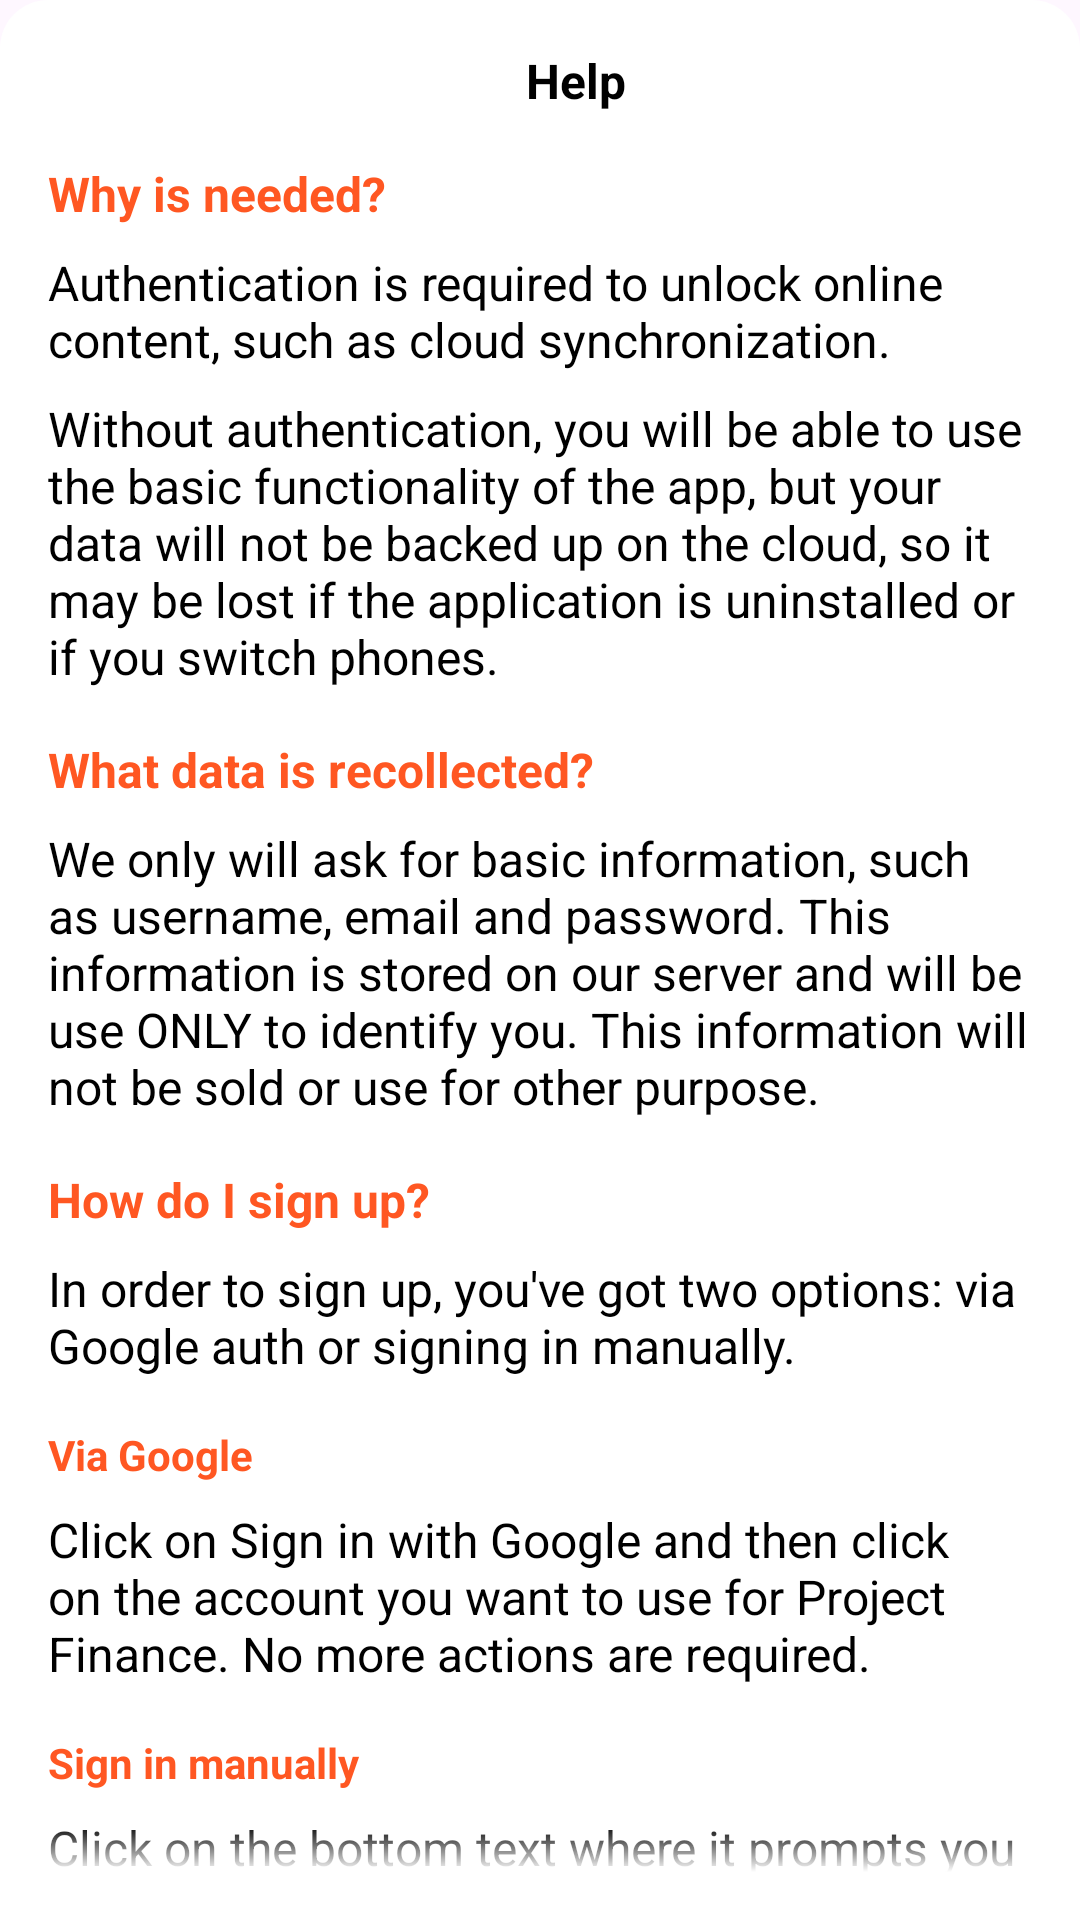

This screen was rendered from an Android layout file. Write that file and the resources it references.
<!-- AndroidManifest.xml: application theme Theme.ProjectFinance -->
<!-- res/layout/dialog_login_help.xml -->
<?xml version="1.0" encoding="utf-8"?>
<androidx.constraintlayout.widget.ConstraintLayout xmlns:android="http://schemas.android.com/apk/res/android"
    xmlns:app="http://schemas.android.com/apk/res-auto"
    xmlns:tools="http://schemas.android.com/tools"
    style="@style/DialogStyle"
    android:layout_width="match_parent"
    android:layout_height="wrap_content"
    android:paddingBottom="16dp">

    <TextView
        android:id="@+id/login_help__label__main_title"
        style="@style/Text.Bold.Body1"
        android:layout_width="0dp"
        android:layout_height="wrap_content"
        android:layout_marginStart="48dp"
        android:layout_marginTop="16dp"
        android:layout_marginEnd="8dp"
        android:gravity="center"
        android:text="@string/login_help__main_title"
        app:layout_constraintEnd_toStartOf="@id/login_help__btn__close"
        app:layout_constraintStart_toStartOf="parent"
        app:layout_constraintTop_toTopOf="parent" />

    <ImageView
        android:id="@+id/login_help__btn__close"
        style="@style/Drawable"
        android:layout_width="wrap_content"
        android:layout_height="wrap_content"
        android:layout_margin="16dp"
        android:contentDescription="@string/general__close_desc"
        android:src="@drawable/ic_close"
        app:layout_constraintEnd_toEndOf="parent"
        app:layout_constraintTop_toTopOf="parent" />

    <ScrollView
        android:layout_width="0dp"
        android:layout_height="wrap_content"
        android:layout_marginTop="16dp"
        android:fadingEdge="vertical"
        android:scrollbarAlwaysDrawVerticalTrack="true"
        android:fadeScrollbars="false"
        android:fadingEdgeLength="16dp"
        android:orientation="vertical"
        android:requiresFadingEdge="vertical"
        app:layout_constrainedHeight="true"
        app:layout_constraintEnd_toEndOf="parent"
        app:layout_constraintStart_toStartOf="parent"
        app:layout_constraintTop_toBottomOf="@id/login_help__label__main_title"
        app:layout_constraintBottom_toBottomOf="parent">

        <LinearLayout
            android:layout_width="match_parent"
            android:layout_height="wrap_content"
            android:orientation="vertical"
            app:layout_constraintEnd_toEndOf="parent"
            app:layout_constraintStart_toStartOf="parent"
            app:layout_constraintTop_toBottomOf="@id/login_help__label__main_title">

            <TextView
                android:id="@+id/login_help__about_tile"
                style="@style/Text.Bold.Body1.Primary"
                android:layout_width="match_parent"
                android:layout_height="wrap_content"
                android:layout_marginHorizontal="16dp"
                android:text="@string/login_help__why"
                tools:visibility="visible" />

            <TextView
                android:id="@+id/login_help__why_description"
                style="@style/Text.Regular.Body1"
                android:layout_width="match_parent"
                android:layout_height="wrap_content"
                android:layout_marginHorizontal="16dp"
                android:layout_marginTop="8dp"
                android:text="@string/login_help__why_desc"
                app:layout_constraintEnd_toEndOf="parent"
                app:layout_constraintStart_toStartOf="parent"
                app:layout_constraintTop_toBottomOf="@id/login_help__about_tile"
                tools:visibility="visible" />

            <TextView
                android:id="@+id/login_help__without_auth_description"
                style="@style/Text.Regular.Body1"
                android:layout_width="match_parent"
                android:layout_height="wrap_content"
                android:layout_marginHorizontal="16dp"
                android:layout_marginTop="8dp"
                android:text="@string/login_help__without_auth_desc"
                app:layout_constraintEnd_toEndOf="parent"
                app:layout_constraintStart_toStartOf="parent"
                app:layout_constraintTop_toBottomOf="@id/login_help__about_tile"
                tools:visibility="visible" />

            <TextView
                android:id="@+id/login_help__data_tile"
                style="@style/Text.Bold.Body1.Primary"
                android:layout_width="match_parent"
                android:layout_height="wrap_content"
                android:layout_marginHorizontal="16dp"
                android:layout_marginTop="16dp"
                android:text="@string/login_help__data"
                tools:visibility="visible" />

            <TextView
                android:id="@+id/login_help__label__data_description"
                style="@style/Text.Regular.Body1"
                android:layout_width="match_parent"
                android:layout_height="wrap_content"
                android:layout_marginHorizontal="16dp"
                android:layout_marginTop="8dp"
                android:text="@string/login_help__data_desc"
                app:layout_constraintEnd_toEndOf="parent"
                app:layout_constraintStart_toStartOf="parent"
                app:layout_constraintTop_toBottomOf="@id/login_help__about_tile"
                tools:visibility="visible" />

            <TextView
                android:id="@+id/login_help__how_tile"
                style="@style/Text.Bold.Body1.Primary"
                android:layout_width="match_parent"
                android:layout_height="wrap_content"
                android:layout_marginHorizontal="16dp"
                android:layout_marginTop="16dp"
                android:text="@string/login_help__how"
                tools:visibility="visible" />

            <TextView
                android:id="@+id/login_help__label__how_description"
                style="@style/Text.Regular.Body1"
                android:layout_width="match_parent"
                android:layout_height="wrap_content"
                android:layout_marginHorizontal="16dp"
                android:layout_marginTop="8dp"
                android:text="@string/login_help__how_desc"
                app:layout_constraintEnd_toEndOf="parent"
                app:layout_constraintStart_toStartOf="parent"
                app:layout_constraintTop_toBottomOf="@id/login_help__about_tile"
                tools:visibility="visible" />

            <TextView
                android:id="@+id/login_help__how_google_tile"
                style="@style/Text.Bold.Body2.Primary"
                android:layout_width="match_parent"
                android:layout_height="wrap_content"
                android:layout_marginHorizontal="16dp"
                android:layout_marginTop="16dp"
                android:text="@string/login_help__how_google_title"
                tools:visibility="visible" />

            <TextView
                android:id="@+id/login_help__label__how_google_description"
                style="@style/Text.Regular.Body1"
                android:layout_width="match_parent"
                android:layout_height="wrap_content"
                android:layout_marginHorizontal="16dp"
                android:layout_marginTop="8dp"
                android:text="@string/login_help__how_google"
                app:layout_constraintEnd_toEndOf="parent"
                app:layout_constraintStart_toStartOf="parent"
                app:layout_constraintTop_toBottomOf="@id/login_help__about_tile"
                tools:visibility="visible" />

            <TextView
                android:id="@+id/login_help__how_manual_tile"
                style="@style/Text.Bold.Body2.Primary"
                android:layout_width="match_parent"
                android:layout_height="wrap_content"
                android:layout_marginHorizontal="16dp"
                android:layout_marginTop="16dp"
                android:text="@string/login_help__how_manual_title"
                tools:visibility="visible" />

            <TextView
                android:id="@+id/login_help__label__how_manual_description"
                style="@style/Text.Regular.Body1"
                android:layout_width="match_parent"
                android:layout_height="wrap_content"
                android:layout_marginHorizontal="16dp"
                android:layout_marginTop="8dp"
                android:text="@string/login_help__how_manual"
                app:layout_constraintEnd_toEndOf="parent"
                app:layout_constraintStart_toStartOf="parent"
                app:layout_constraintTop_toBottomOf="@id/login_help__about_tile"
                tools:visibility="visible" />

            <TextView
                android:id="@+id/login_help__terms"
                style="@style/Text.Bold.Body2.Primary"
                android:layout_width="match_parent"
                android:layout_height="wrap_content"
                android:layout_marginHorizontal="16dp"
                android:layout_marginTop="8dp"
                android:ellipsize="end"
                android:maxLength="200"
                android:text="@string/login_help__terms"
                app:layout_constraintEnd_toEndOf="parent"
                app:layout_constraintStart_toStartOf="parent"
                app:layout_constraintTop_toBottomOf="@id/login_help__without_auth_description"
                tools:visibility="visible" />
        </LinearLayout>
    </ScrollView>

</androidx.constraintlayout.widget.ConstraintLayout>
<!-- resources referenced by this layout -->
<resources>
  <string name="general__close_desc">Close dialog</string>
  <string name="login_help__data">What data is recollected?</string>
  <string name="login_help__data_desc">We only will ask for basic information, such as username, email and password. This information is stored on our server and will be use ONLY to identify you. This information will not be sold or use for other purpose.</string>
  <string name="login_help__how">How do I sign up?</string>
  <string name="login_help__how_desc">In order to sign up, you\'ve got two options: via Google auth or signing in manually.</string>
  <string name="login_help__how_google">Click on Sign in with Google and then click on the account you want to use for Project Finance. No more actions are required.</string>
  <string name="login_help__how_google_title">Via Google</string>
  <string name="login_help__how_manual">Click on the bottom text where it prompts you to sign in, write down a username, an email and a password and click on Sign In. Next, you need to verify your email by clicking on the link you will receive on your mail. After that, no more actions are required.</string>
  <string name="login_help__how_manual_title">Sign in manually</string>
  <string name="login_help__main_title">Help</string>
  <string name="login_help__terms">By using the app, you accept the Terms and Conditions of Project Finance.</string>
  <string name="login_help__why">Why is needed?</string>
  <string name="login_help__why_desc">Authentication is required to unlock online content, such as cloud synchronization.</string>
  <string name="login_help__without_auth_desc">Without authentication, you will be able to use the basic functionality of the app, but your data will not be backed up on the cloud, so it may be lost if the application is uninstalled or if you switch phones.</string>
  <style name="DialogStyle">
          <item name="android:background">@drawable/bg_bottom_sheet</item>
      </style>
  <style name="Drawable" parent="Theme.ProjectFinance">
          <item name="drawableTint">@color/black</item>
          <item name="android:tint">@color/black</item>
      </style>
  <style name="Text.Bold.Body1">
          <item name="android:textSize">@dimen/body1</item>
      </style>
  <style name="Text.Bold.Body1.Primary">
          <item name="android:textColor">?attr/colorPrimary</item>
      </style>
  <style name="Text.Bold.Body2.Primary">
          <item name="android:textColor">?attr/colorPrimary</item>
      </style>
  <style name="Text.Regular.Body1">
          <item name="android:textSize">@dimen/body1</item>
      </style>
  <!-- drawable bg_bottom_sheet (drawable) -->
  <?xml version="1.0" encoding="utf-8"?>
  <shape xmlns:android="http://schemas.android.com/apk/res/android">
      <solid
          android:color="@color/white" />
  
      <corners
          android:topLeftRadius="16dp"
          android:topRightRadius="16dp" />
  </shape>
  <color name="black">#FF000000</color>
  <dimen name="body1">16sp</dimen>
  <color name="orange">#ff5722</color>
  <color name="dark_orange">#f85424</color>
  <color name="white">#FFFFFFFF</color>
  <color name="red">#F32013</color>
  <color name="md_theme_dark_errorContainer">#F9DEDC</color>
  <color name="light_orange_25_alpha">#40FF7E55</color>
  <color name="md_theme_dark_onErrorContainer">#410E0B</color>
  <color name="md_theme_dark_onBackground">#00AABB</color>
  <color name="md_theme_dark_onSurface">#E6E1E5</color>
  <color name="transparent">#00FFFFFF</color>
  <style name="SnackBarBackgroundStyle" parent="@style/Widget.Material3.Snackbar">
          <item name="backgroundTint">@color/white</item>
      </style>
  <style name="SnackBarBtn" parent="@style/Widget.MaterialComponents.Button.TextButton.Snackbar">
          <item name="android:textColor">?attr/colorPrimary</item>
      </style>
  <style name="SnackBarText" parent="@style/Widget.MaterialComponents.Snackbar.TextView">
          <item name="android:textColor">@color/black</item>
      </style>
</resources>
